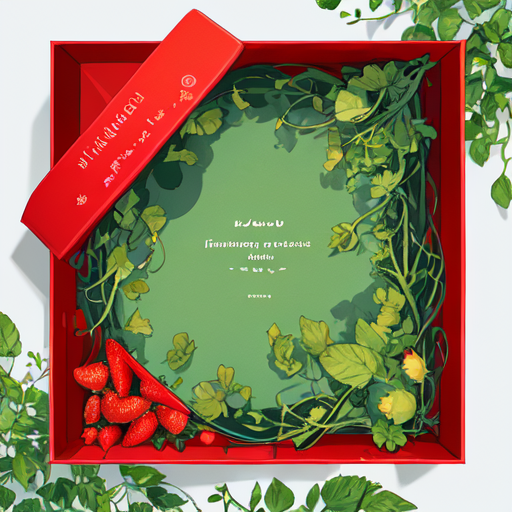
Generation parameters embedded in this image by AUTOMATIC1111 Stable Diffusion web UI or a fork of it (Forge, ...) (PNG 'parameters' text chunk):
Packaging box, gift box,overall image, packaging design,A beautifully illustrated strawberry and leaves design,The strawberry is realistically detailed and features leaves whispering around it. The illustration is in a naturalistic style with a focus on texture and depth. The color palette is bright and vibrant, with a focus on reds and greens. The package design is eye-catching and appealing, with a high-end feel. The packaging is made of eco-friendly materials and features a premium finish. The design is minimalist and modern, with a focus on simplicity and elegance
Steps: 20, Sampler: DPM++ 2M Karras, CFG scale: 7, Seed: 2453782640, Size: 512x512, Model hash: 54ef3e3610, Model: meinamix_meinaV11, Version: v1.6.1